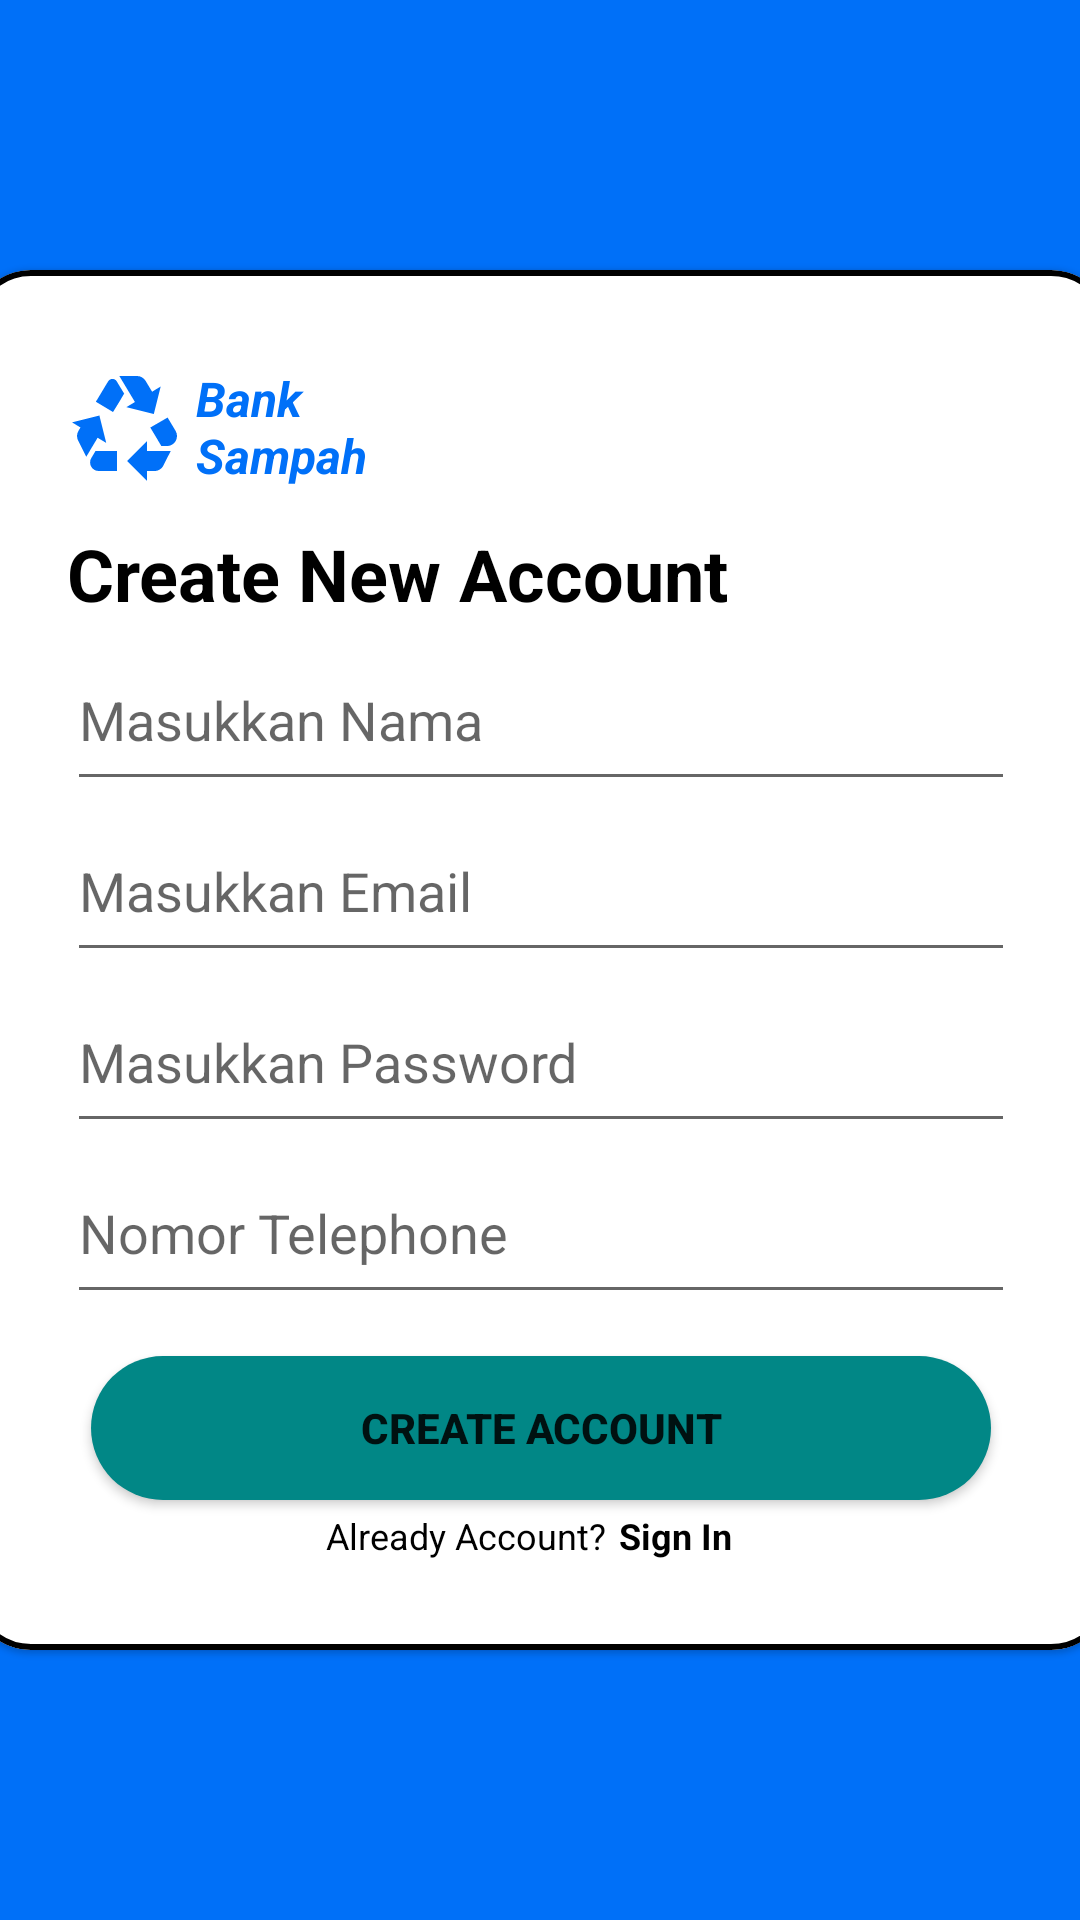

Layout XML and referenced resources for this Android screen:
<!-- AndroidManifest.xml: application theme Theme.BankSampah -->
<!-- res/layout/activity_register.xml -->
<?xml version="1.0" encoding="utf-8"?>
<androidx.constraintlayout.widget.ConstraintLayout xmlns:android="http://schemas.android.com/apk/res/android"
    xmlns:app="http://schemas.android.com/apk/res-auto"
    xmlns:tools="http://schemas.android.com/tools"
    android:layout_width="match_parent"
    android:layout_height="match_parent"
    android:background="@color/login"
    tools:context=".Ui.UI.Register.RegisterActivity">

    <com.google.android.material.card.MaterialCardView
        android:layout_width="380dp"
        android:layout_height="460dp"
        app:cardCornerRadius="20dp"
        app:layout_constraintBottom_toBottomOf="parent"
        app:layout_constraintEnd_toEndOf="parent"
        app:layout_constraintStart_toStartOf="parent"
        app:layout_constraintTop_toTopOf="parent"
        app:strokeColor="@color/black"
        app:strokeWidth="2dp">


        <ImageView
            android:id="@+id/rec"
            android:layout_width="40dp"
            android:layout_height="40dp"
            android:layout_marginStart="32dp"
            android:layout_marginTop="32dp"
            android:src="@drawable/ic_baseline_recycling_24_login"/>

        <TextView
            android:id="@+id/txt_bSampah"
            android:layout_width="70dp"
            android:layout_height="wrap_content"
            android:text="@string/bank_sampah"
            android:textColor="@color/login"
            android:textSize="16sp"
            android:layout_marginStart="75dp"
            android:layout_marginTop="32dp"
            android:textStyle="italic|bold" />

        <TextView
            android:id="@+id/txt_sign"
            android:layout_width="wrap_content"
            android:layout_height="wrap_content"
            android:text="@string/create_new_account"
            android:textColor="@color/black"
            android:textSize="24sp"
            android:layout_marginStart="32dp"
            android:layout_marginTop="85dp"
            android:textStyle="bold" />

        <LinearLayout
            android:layout_width="match_parent"
            android:layout_height="wrap_content"
            android:layout_marginTop="120dp"
            android:orientation="vertical">

            <EditText
                android:id="@+id/ed_register_name"
                android:layout_width="match_parent"
                android:layout_height="57dp"
                android:layout_marginStart="32dp"
                android:layout_marginEnd="32dp"
                android:hint="Masukkan Nama"/>

            <EditText
                android:id="@+id/ed_register_email"
                android:layout_width="match_parent"
                android:layout_height="57dp"
                android:layout_marginStart="32dp"
                android:layout_marginEnd="32dp"
                android:hint="Masukkan Email"/>

            <EditText
                android:id="@+id/ed_register_password"
                android:layout_width="match_parent"
                android:layout_height="57dp"
                android:layout_marginStart="32dp"
                android:layout_marginEnd="32dp"
                android:hint="Masukkan Password"/>

            <EditText
                android:id="@+id/ed_register_phoneNumber"
                android:layout_width="match_parent"
                android:layout_height="57dp"
                android:layout_marginStart="32dp"
                android:layout_marginEnd="32dp"
                android:hint="Nomor Telephone"/>
        </LinearLayout>

        <Button
            android:id="@+id/createAcc"
            android:layout_width="300dp"
            android:layout_height="wrap_content"
            android:layout_marginBottom="50dp"
            android:text="@string/create_account"
            android:textStyle="bold"
            android:background="@drawable/btn_shape"
            android:layout_gravity="center|bottom"/>

        <TextView
            android:layout_width="wrap_content"
            android:layout_height="wrap_content"
            android:layout_gravity="bottom|center"
            android:layout_marginBottom="30dp"
            android:layout_marginEnd="25dp"
            android:textColor="@color/black"
            android:textSize="12sp"
            android:text="@string/already_account"/>

        <TextView
            android:id="@+id/sign"
            android:layout_width="wrap_content"
            android:layout_height="wrap_content"
            android:layout_gravity="bottom|center"
            android:layout_marginBottom="30dp"
            android:layout_marginStart="45dp"
            android:textColor="@color/black"
            android:textStyle="bold"
            android:textSize="12sp"
            android:text="@string/sign_in"/>
    </com.google.android.material.card.MaterialCardView>

</androidx.constraintlayout.widget.ConstraintLayout>
<!-- resources referenced by this layout -->
<resources>
  <color name="black">#FF000000</color>
  <color name="login">#0070f8</color>
  <!-- drawable btn_shape (drawable) -->
  <?xml version="1.0" encoding="utf-8"?>
  <shape android:shape="rectangle" xmlns:android="http://schemas.android.com/apk/res/android">
  
      <solid android:color="@color/teal_700"/>
      <corners android:radius="25dp"/>
  </shape>
  <!-- drawable ic_baseline_recycling_24_login (drawable) -->
  <vector android:height="24dp" android:tint="#0070F8"
      android:viewportHeight="24" android:viewportWidth="24"
      android:width="24dp" xmlns:android="http://schemas.android.com/apk/res/android">
      <path android:fillColor="@android:color/white" android:pathData="M5.77,7.15L7.2,4.78l1.03,-1.71c0.39,-0.65 1.33,-0.65 1.72,0l1.48,2.46l-1.23,2.06L9.2,9.21L5.77,7.15zM21.72,12.97l-1.6,-2.66l-3.46,2L18.87,16H20c0.76,0 1.45,-0.43 1.79,-1.11C21.93,14.61 22,14.31 22,14C22,13.64 21.9,13.29 21.72,12.97zM16,21h1.5c0.76,0 1.45,-0.43 1.79,-1.11L20.74,17H16v-2l-4,4l4,4V21zM10,17H5.7l-0.84,1.41c-0.3,0.5 -0.32,1.12 -0.06,1.65l0,0C5.08,20.63 5.67,21 6.32,21H10V17zM6.12,14.35l1.73,1.04L6.48,9.9L1,11.27l1.7,1.02l-0.41,0.69c-0.35,0.59 -0.38,1.31 -0.07,1.92l1.63,3.26L6.12,14.35zM17.02,5.14l-1.3,-2.17C15.35,2.37 14.7,2 14,2h-3.53l3.12,5.2l-1.72,1.03l5.49,1.37l1.37,-5.49L17.02,5.14z"/>
  </vector>
  <string name="already_account">Already Account?</string>
  <string name="bank_sampah">Bank Sampah</string>
  <string name="create_account">Create Account</string>
  <string name="create_new_account">Create New Account</string>
  <string name="sign_in">Sign In</string>
  <style name="Theme.BankSampah" parent="Theme.MaterialComponents.DayNight.DarkActionBar">
          
          <item name="colorPrimary">@color/purple_500</item>
          <item name="colorPrimaryVariant">@color/purple_700</item>
          <item name="colorOnPrimary">@color/white</item>
          
          <item name="colorSecondary">@color/teal_200</item>
          <item name="colorSecondaryVariant">@color/teal_700</item>
          <item name="colorOnSecondary">@color/black</item>
          
          <item name="android:statusBarColor">?attr/colorPrimaryVariant</item>
          
      </style>
  <color name="teal_700">#FF018786</color>
  <color name="purple_500">#FF6200EE</color>
  <color name="purple_700">#FF3700B3</color>
  <color name="white">#FFFFFFFF</color>
  <color name="teal_200">#FF03DAC5</color>
</resources>
